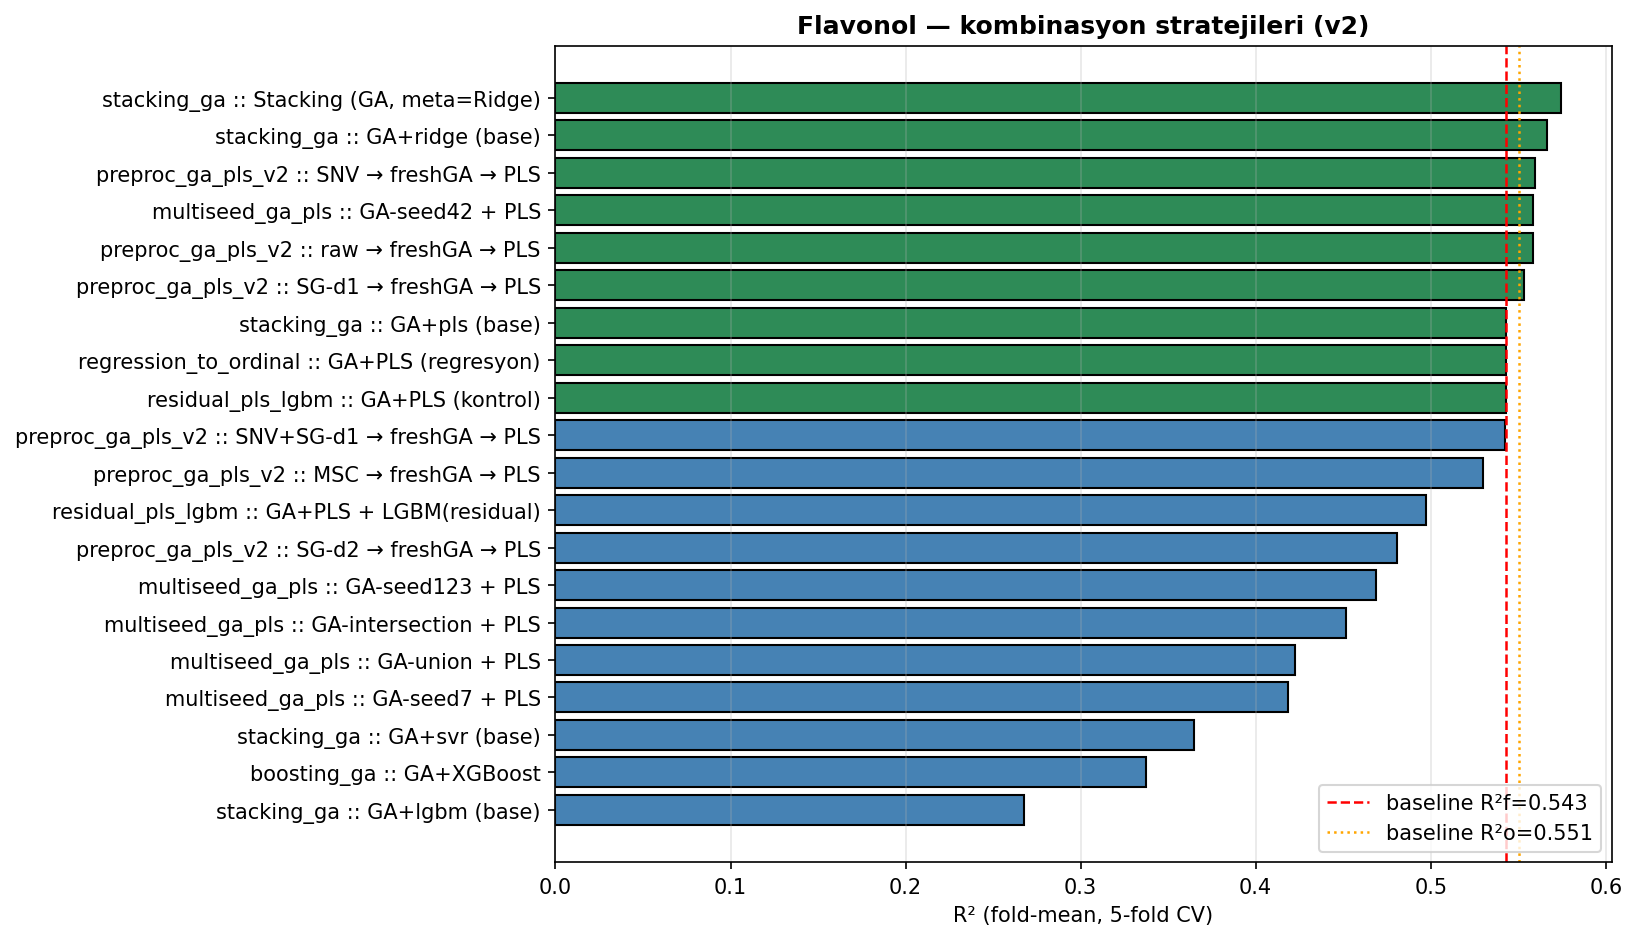

Source data for this figure (header and first rows):
strategy, model, R2, RMSE, RPD, MAPE, R2_fold_mean, delta_OOF_vs_baseline, delta_FOLD_vs_baseline, n_features_ga, Accuracy, BalancedAcc, MacroF1, edges
residual_pls_lgbm, GA+PLS (kontrol), 0.5507, 0.385, 1.492, 9.892, 0.5431, 0.0, 0.0, , , , , 
residual_pls_lgbm, GA+PLS + LGBM(residual), 0.5057, 0.4038, 1.422, 10.53, 0.4973, -0.045, -0.0458, , , , , 
stacking_ga, GA+pls (base), 0.5507, 0.385, 1.492, 9.892, 0.5431, 0.0, 0.0, , , , , 
stacking_ga, GA+svr (base), 0.3724, 0.455, 1.262, 11.83, 0.3647, -0.1783, -0.1784, , , , , 
stacking_ga, GA+lgbm (base), 0.2752, 0.4889, 1.175, 12.91, 0.2675, -0.2755, -0.2756, , , , , 
stacking_ga, GA+ridge (base), 0.5711, 0.3761, 1.527, 9.8, 0.5665, 0.0204, 0.0234, , , , , 
stacking_ga, Stacking (GA, meta=Ridge), 0.5781, 0.373, 1.54, 9.628, 0.5746, 0.0274, 0.0314, , , , , 
boosting_ga, GA+XGBoost, 0.3469, 0.4641, 1.237, 12.11, 0.3374, -0.2038, -0.2057, , , , , 
preproc_ga_pls_v2, raw → freshGA → PLS, 0.5635, 0.3794, 1.514, 9.565, 0.5584, 0.0128, 0.0153, 220.0, , , , 
preproc_ga_pls_v2, SG-d1 → freshGA → PLS, 0.5602, 0.3809, 1.508, 9.565, 0.553, 0.0095, 0.0099, 219.0, , , , 
preproc_ga_pls_v2, SG-d2 → freshGA → PLS, 0.4942, 0.4085, 1.406, 10.17, 0.4809, -0.0565, -0.0622, 219.0, , , , 
preproc_ga_pls_v2, SNV → freshGA → PLS, 0.5613, 0.3804, 1.51, 9.481, 0.5595, 0.0106, 0.0164, 227.0, , , , 
preproc_ga_pls_v2, MSC → freshGA → PLS, 0.5332, 0.3924, 1.464, 10.11, 0.5297, -0.0175, -0.0134, 224.0, , , , 
preproc_ga_pls_v2, SNV+SG-d1 → freshGA → PLS, 0.5498, 0.3854, 1.49, 9.737, 0.5424, -0.0009, -0.0008, 219.0, , , , 
multiseed_ga_pls, GA-seed42 + PLS, 0.5635, 0.3794, 1.514, 9.565, 0.5584, 0.0128, 0.0153, 220.0, , , , 
multiseed_ga_pls, GA-seed7 + PLS, 0.4344, 0.4319, 1.33, 10.79, 0.4184, -0.1163, -0.1247, 208.0, , , , 
multiseed_ga_pls, GA-seed123 + PLS, 0.4793, 0.4144, 1.386, 10.28, 0.4688, -0.0714, -0.0743, 193.0, , , , 
multiseed_ga_pls, GA-intersection + PLS, 0.4602, 0.4219, 1.361, 10.55, 0.4517, -0.0905, -0.0915, 46.0, , , , 
multiseed_ga_pls, GA-union + PLS, 0.4353, 0.4316, 1.331, 10.9, 0.4225, -0.1154, -0.1207, 391.0, , , , 
regression_to_ordinal, GA+PLS (regresyon), 0.5507, 0.385, 1.492, 9.892, 0.5431, 0.0, 0.0, , , , , 
regression_to_ordinal, GA+PLS → 3-sınıf (kvantil binning), , , , , , , , , 0.6225, 0.6225, 0.6303, <3.08 | [3.08,3.68) | >=3.68
